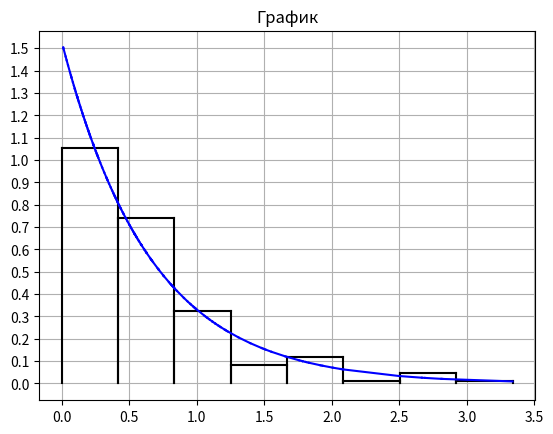

Write Python code to recreate this figure.
import math
import numpy as np
import matplotlib.pyplot as plt
import scipy.stats as sps
from numpy import random
from matplotlib import ticker

# Выборка

#print("---------------Выборка неупорядоченная---------------")
unordered_selection = [0.67486, 0.58972, 0.42444, 0.06823, 0.11778, 0.18586, 0.18357, 2.49922, 0.18878, 0.45634,
                       0.80937, 0.07319, 1.49651, 0.53857, 1.30771, 0.54178, 1.21150, 0.38258, 0.01169, 0.37383,
                       0.71046, 1.20890, 0.04709, 0.50424, 1.50991, 0.54345, 0.24455, 0.66169, 1.83122, 0.58858,
                       0.57363, 0.55926, 0.81493, 0.98391, 1.13958, 0.13580, 3.33892, 0.53162, 0.35072, 0.19910,
                       1.78341, 0.55258, 0.14564, 0.62451, 0.38862, 2.66748, 0.33053, 0.83705, 0.33227, 0.66308,
                       0.12847, 0.47610, 0.26448, 0.71886, 0.99054, 0.52672, 0.75556, 0.39791, 0.03681, 0.36343,
                       0.11577, 0.20792, 0.26228, 1.07269, 0.20332, 0.08316, 0.47462, 0.11318, 0.56992, 1.07910,
                       0.31558, 0.82021, 0.50002, 0.33578, 0.23458, 0.41349, 0.06195, 0.75617, 0.55174, 0.20672,
                       0.38189, 0.11691, 0.10369, 0.25239, 0.23137, 0.58782, 0.21581, 0.17625, 0.29990, 1.16720,
                       0.12525, 0.17521, 1.13607, 0.82693, 0.09101, 0.41179, 0.59224, 0.99515, 0.26060, 0.99077,
                       1.55399, 0.95164, 0.16004, 0.39549, 0.62864, 0.26967, 0.75291, 0.19498, 0.19778, 0.33829,
                       0.85239, 0.66812, 1.11608, 1.65791, 0.62790, 0.61316, 0.25369, 0.19571, 1.17809, 0.17082,
                       0.39416, 0.25963, 1.15813, 0.09776, 0.40405, 1.11863, 0.21029, 0.43711, 0.53725, 0.15284,
                       0.93225, 0.23490, 0.23579, 0.65594, 0.28493, 0.02950, 0.41549, 1.78093, 0.12208, 0.11472,
                       0.71844, 1.48150, 0.61143, 1.91472, 0.54069, 0.01410, 0.90508, 2.06678, 2.08465, 0.55302,
                       0.48608, 0.17963, 0.07180, 0.98053, 0.83383, 0.51073, 0.80725, 1.09497, 0.43639, 0.40107,
                       0.54261, 0.15485, 0.01212, 0.11518, 1.05892, 0.66462, 2.81125, 0.81818, 0.79514, 0.71702,
                       0.97400, 0.95765, 2.00727, 1.23089, 1.80813, 0.16180, 0.21684, 0.42768, 1.93100, 0.13934,
                       0.11167, 0.09714, 2.81874, 0.62420, 1.22136, 0.45841, 1.75925, 0.51679, 0.26634, 0.43943,
                       2.69062, 1.39625, 0.58909, 0.62913, 0.23529, 0.39029, 0.45254, 0.34009, 0.09857, 0.27038]
#print(unordered_selection)

#print("---------------Выборка упорядоченная---------------")
ordered_selection = np.sort(unordered_selection)
print(ordered_selection)


# Группированная выборка
# Число интервалов по формуле Стерджеса
m = 1 + int(math.log2(200))

# Шаг
h = ordered_selection[199] / m

# a_i
a = [i for i in range(m+1)]
a[0] = 0
for i in range(1, m+1):
    a[i] = a[i - 1] + h

# n_i
n = [0 for i in range(m)]
j = 1
for i in range(m):
    for k in range(200):
        if a[i] < ordered_selection[k] <= a[i+1]:
            n[i] += 1

# w_i
w = [i for i in range(m)]
for j in range(m):
    w[j] = round(n[j]/200, 5)

sum_w = 0
for j in range(m):
    sum_w += w[j]


# x_i
x = [0 for i in range(m)]
for i in range(m):
    x[i] = round( (a[i] + a[i+1]) / 2, 5)

print("---------------Группированная выборка---------------")
for i in range(m):
    if(i == 0):
        print(i + 1, ".", "Интервал", "[", round(a[i], 5), "      ,", round(a[i+1], 5), "]", f"x_{i+1}* =", x[i], f"n_{i+1} =", n[i], f"w_{i+1} =", w[i])
    else:
        print(i + 1, ".", "Интервал", "[", round(a[i], 5), ",", round(a[i+1], 5), "]", f"x_{i+1}* =", x[i], f"n_{i+1} =", n[i], f"w_{i+1} =", w[i])
print("Сумма n_i", sum(n), "Сумма w_i", round(sum(w), 5))

# Математическое ожидание
mu1 = 0
for i in range(m):
    mu1 += x[i] * w[i]
print("Математическое ожидание", round(mu1, 5))

# Дисперсия
mu2_0 = 0
for i in range(m):
    mu2_0 += ((x[i]) ** 2) * w[i]
print("Дисперсия", round(mu2_0, 5))

# Оценка параметра лямбда
_lambda = round(1 / mu1, 5)
print("Оценка параметра лямбда: ",_lambda)
# Значечения для таблицы 2.2
# f(a_k,_lambda)

f = [0 for i in range(m + 1)]
for i in range(m + 1):
    f[i] = round(_lambda * math.exp(-_lambda * a[i]), 5)

# F(a_k,_lambda)
bigF = [0 for i in range(m + 1)]
for i in range(m + 1):
    bigF[i] = round(1 - math.exp(-_lambda * a[i]), 5)

# p_k*
p = [0 for i in range(m + 1)]
p[m] = round(1 - bigF[m - 1], 5)
for i in range(m):
    if i == 0:
        p[i] = 0
    else:
        p[i] = round(bigF[i] - bigF[i - 1], 5)
sum_p = 0
for i in range(m + 1):
    sum_p += p[i]

print("---------------Таблица 2.2---------------")
k = [i for i in range(m + 1)]

for i in range(m + 1):
    if(i == 0):
        print("k = ", k[i], ";", "0             ", ";", "f(0, _lambda) = ", f[i], ";","F(0, _lambda) =", "0", ";", "p_0* = ","-")
    else:
        print("k = ", k[i], ";", f"a_{i} = ", round(a[i], 5), ";", f"f(a_{i}, _lambda) = ", f[i], ";", f"F(a_{i}, _lambda) = ", bigF[i], ";", f"p_{i}* = ", p[i])
print("Сумма p:", sum_p)

print("---------------Таблица 2.3---------------")

shtuka = [0 for i in range(m)]
for i in range(m):
    shtuka[i] = (200 * ((w[i] - p[i + 1]) ** 2)) / p[i + 1]
sum_shtuka = 0
for i in range(m):
    sum_shtuka += shtuka[i]

mod = [0 for i in range(m)]
delta = 0
for i in range(m):
    mod[i] = round(math.fabs(w[i] - p[i + 1]), 5)
    if mod[i] > delta:
        delta = mod[i]
    print("k = ", k[i] + 1, "Интервал", "[", round(a[i], 5), ",", round(a[i+1], 5), "]", f"w_{i+1} =", w[i], f"p_{i+1}* =", p[i + 1], f"|w_{i+1}-p_{i+1}|", mod[i], "shtuka =", round(shtuka[i], 5))
print("Сумма w_k = ", sum_w, "Сумма p_k = ", sum_p, "Сумма shuka_k (КРИТЕРИЙ ХИ^2_В) = ", round(sum_shtuka, 5))

# Число степеней свободы
l1 = m - 2
print(f"Число степеней свободы l = {l1}")

# Проверка гипотезы
criteria = round(sum_shtuka, 5)

if(criteria <= 12.6):
    print(f"{criteria} <= 12,6 Гипотеза НЕ ПРОТИВОРЕЧИТ экспериментальным данным")
else:
    print(f"{criteria} > 12,6 Гипотеза ПРОТИВОРЕЧИТ экспериментальным данным")

step = h
# Гистограмма относительных частот
fig, ox = plt.subplots()
for i in range(m):
    h1 = round(w[i] / step, 5)
    ox.plot([a[i], a[i]], [0, h1], 'k')
    ox.plot([a[i], a[i + 1]], [h1, h1], 'k')
    ox.plot([a[i + 1], a[i + 1]], [h1, 0], 'k')
for i in range(199):
    ox.plot([ordered_selection[i], ordered_selection[i+1]], [_lambda * math.exp(-_lambda * ordered_selection[i]), _lambda * math.exp(-_lambda * ordered_selection[i+1])], 'b')
ox.yaxis.set_major_locator(ticker.MultipleLocator(0.1))
ox.xaxis.set_major_locator(ticker.MultipleLocator(0.5))
plt.title("График")
plt.grid()
plt.show()
